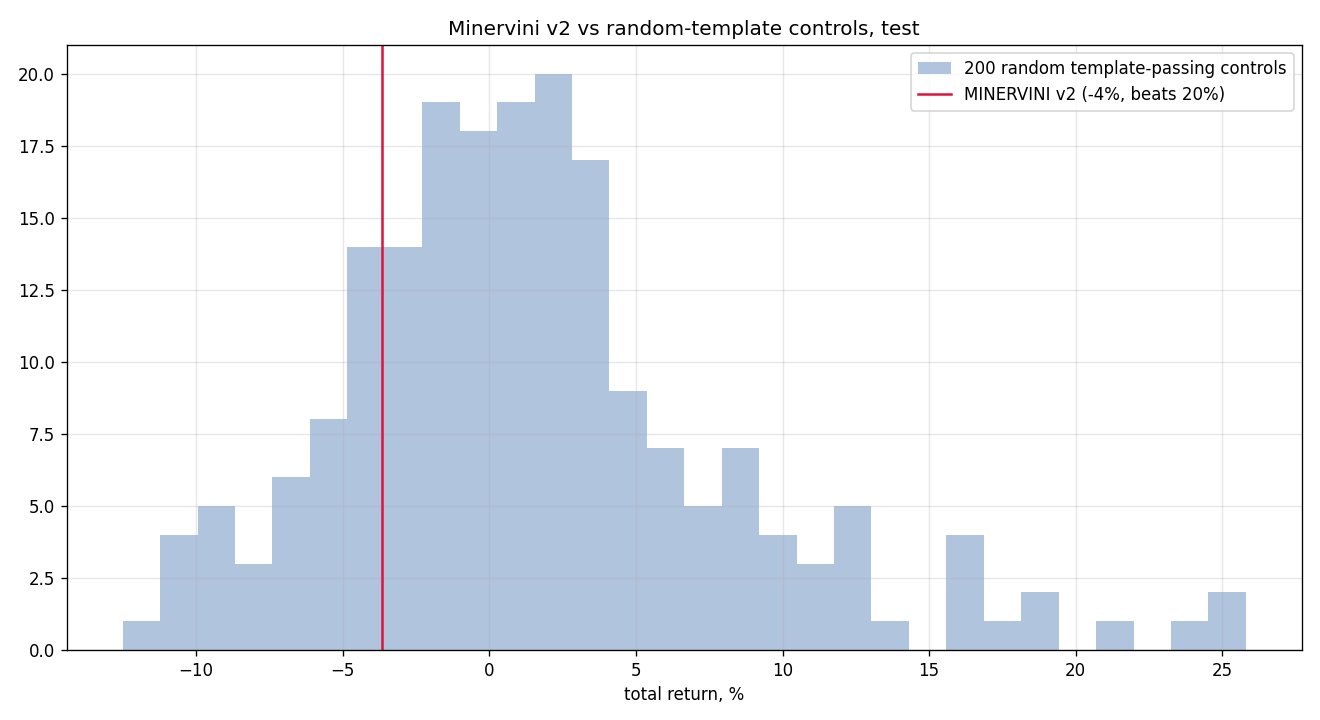

Data behind this chart, as committed beside it:
seed, total_return, n_trades
0, 0.01157, 24
1, -0.09013, 18
2, 0.02342, 26
3, 0.04837, 28
4, -0.01911, 16
5, -0.006546, 30
6, 0.003322, 20
7, -0.03946, 15
8, 0.0156, 18
9, 0.0233, 16
10, 0.258, 24
11, 0.03349, 21
12, -0.03613, 25
13, 0.03995, 26
14, 0.008095, 22
15, -0.009655, 22
16, -0.104, 21
17, -0.08034, 28
18, -0.00671, 23
19, 0.02707, 23
20, -0.09455, 20
21, -0.09083, 36
22, 0.009881, 22
23, -0.1088, 36
24, 0.04052, 26
25, -0.003226, 26
26, 0.0915, 27
27, -0.01482, 13
28, 0.04102, 27
29, 0.06501, 23
30, 0.03607, 20
31, 0.007545, 20
32, 0.01605, 31
33, 0.007567, 25
34, 0.03549, 32
35, 0.09798, 20
36, 0.01898, 25
37, -0.02603, 18
38, 0.01457, 19
39, 0.02013, 20
40, 0.1405, 33
41, 0.09107, 25
42, -0.03675, 24
43, 0.01982, 15
44, -0.01334, 26
45, -0.02286, 27
46, 0.0664, 23
47, 0.005044, 19
48, -0.0036, 21
49, -0.004361, 27
50, 0.04224, 16
51, 0.1017, 29
52, 0.03737, 23
53, 0.1836, 26
54, 0.09416, 29
55, 0.001336, 24
56, -0.06494, 22
57, 0.02255, 16
58, -0.04171, 23
59, -0.02363, 31
... 140 more rows
